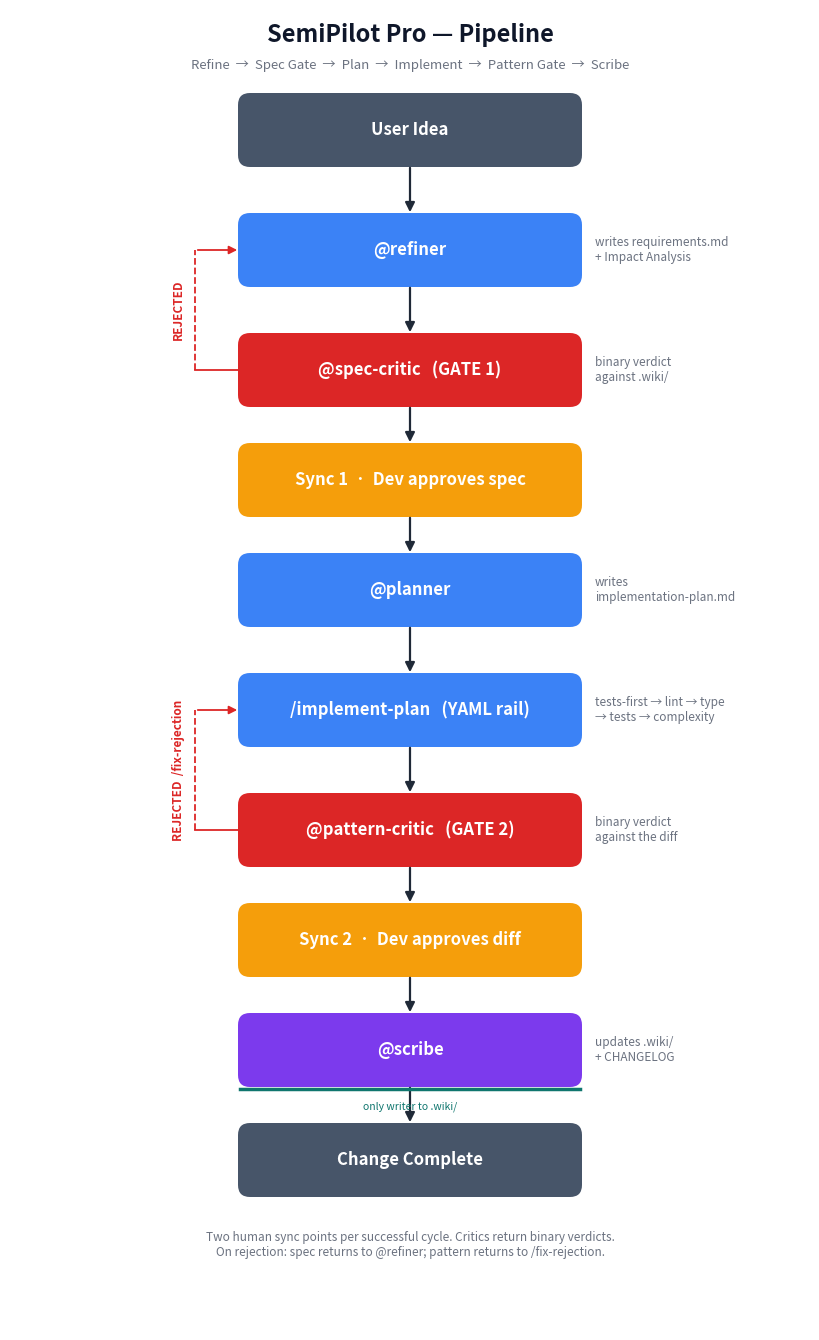

This figure's Python source: (Note: this script raises an exception after producing the figure.)
#!/usr/bin/env python3
"""Generate docs/flow.png — the SemiPilot Pro pipeline diagram.

Design: top-to-bottom spine, no side panels, minimal annotations.
Re-run after changing the pipeline shape.
"""

from __future__ import annotations

import matplotlib.patches as mpatches
import matplotlib.pyplot as plt
from matplotlib.patches import FancyArrowPatch, FancyBboxPatch

# ---- Colors ---------------------------------------------------------------
C_BG = "#FFFFFF"
C_STEP = "#3B82F6"      # blue — pipeline steps
C_CRITIC = "#DC2626"    # red — critic gates
C_SYNC = "#F59E0B"      # amber — human sync
C_TERM = "#475569"      # slate — start/end
C_SCRIBE = "#7C3AED"    # purple — writes to wiki
C_TEXT = "#FFFFFF"
C_ANNOT = "#6B7280"     # gray — annotations
C_REJECT = "#DC2626"    # red — rejection loop
C_WIKI = "#0F766E"      # teal — wiki writes

# ---- Layout ---------------------------------------------------------------
FIG_W = 8.0
FIG_H = 13.2
CENTER_X = 4.0
BOX_W = 3.4
BOX_H = 0.7
ROW_GAP = 1.05  # vertical step between rows

# Rows (from top): label, y-position, color, right-side annotation
STEPS = [
    ("User Idea",                            12.0, C_TERM,   None),
    ("@refiner",                             10.8, C_STEP,   "writes requirements.md\n+ Impact Analysis"),
    ("@spec-critic   (GATE 1)",               9.6, C_CRITIC, "binary verdict\nagainst .wiki/"),
    ("Sync 1  ·  Dev approves spec",          8.5, C_SYNC,   None),
    ("@planner",                              7.4, C_STEP,   "writes\nimplementation-plan.md"),
    ("/implement-plan   (YAML rail)",         6.2, C_STEP,   "tests-first → lint → type\n→ tests → complexity"),
    ("@pattern-critic   (GATE 2)",            5.0, C_CRITIC, "binary verdict\nagainst the diff"),
    ("Sync 2  ·  Dev approves diff",          3.9, C_SYNC,   None),
    ("@scribe",                               2.8, C_SCRIBE, "updates .wiki/\n+ CHANGELOG"),
    ("Change Complete",                       1.7, C_TERM,   None),
]


def draw_box(ax, label, y, color, *, annotation=None):
    x = CENTER_X - BOX_W / 2
    box = FancyBboxPatch(
        (x, y - BOX_H / 2), BOX_W, BOX_H,
        boxstyle="round,pad=0.02,rounding_size=0.12",
        linewidth=0, facecolor=color,
    )
    ax.add_patch(box)
    ax.text(
        CENTER_X, y, label,
        ha="center", va="center",
        fontsize=12, fontweight="bold", color=C_TEXT,
    )
    if annotation:
        ax.text(
            CENTER_X + BOX_W / 2 + 0.15, y, annotation,
            ha="left", va="center",
            fontsize=8.5, color=C_ANNOT, style="italic",
        )


def draw_down_arrow(ax, y_top, y_bot):
    arr = FancyArrowPatch(
        (CENTER_X, y_top - BOX_H / 2),
        (CENTER_X, y_bot + BOX_H / 2),
        arrowstyle="-|>",
        mutation_scale=14,
        color="#1F2937",
        linewidth=1.6,
    )
    ax.add_patch(arr)


def draw_rejection_loop(ax, y_from, y_to, label):
    """Curved arrow on the LEFT going from a critic back to its retry target."""
    side_x = CENTER_X - BOX_W / 2 - 0.45
    # Down from critic edge to side rail
    ax.plot(
        [CENTER_X - BOX_W / 2, side_x],
        [y_from, y_from],
        color=C_REJECT, linewidth=1.3,
    )
    # Vertical up
    ax.plot(
        [side_x, side_x],
        [y_from, y_to],
        color=C_REJECT, linewidth=1.3, linestyle="--",
    )
    # Arrow back into target
    arr = FancyArrowPatch(
        (side_x, y_to),
        (CENTER_X - BOX_W / 2, y_to),
        arrowstyle="-|>",
        mutation_scale=12,
        color=C_REJECT,
        linewidth=1.3,
    )
    ax.add_patch(arr)
    # Label
    ax.text(
        side_x - 0.1, (y_from + y_to) / 2, label,
        ha="right", va="center",
        fontsize=8.5, color=C_REJECT, fontweight="bold",
        rotation=90,
    )


def draw_scribe_to_wiki(ax, y_scribe):
    """Inline note that @scribe is the only writer to .wiki/.

    Kept minimal — no separate box; the annotation column already says it.
    A small teal underline on the scribe box reinforces the role visually.
    """
    x = CENTER_X - BOX_W / 2
    ax.plot(
        [x, x + BOX_W],
        [y_scribe - BOX_H / 2 - 0.04, y_scribe - BOX_H / 2 - 0.04],
        color=C_WIKI, linewidth=2.5,
    )
    ax.text(
        CENTER_X, y_scribe - BOX_H / 2 - 0.16,
        "only writer to .wiki/",
        ha="center", va="top",
        fontsize=7.5, color=C_WIKI, style="italic",
    )


def main():
    fig, ax = plt.subplots(figsize=(FIG_W, FIG_H), dpi=200)
    ax.set_xlim(0, FIG_W)
    ax.set_ylim(0, FIG_H)
    ax.set_facecolor(C_BG)
    fig.patch.set_facecolor(C_BG)
    ax.axis("off")

    # Title
    ax.text(
        CENTER_X, 12.95, "SemiPilot Pro — Pipeline",
        ha="center", va="center",
        fontsize=17, fontweight="bold", color="#0F172A",
    )
    ax.text(
        CENTER_X, 12.65, "Refine  →  Spec Gate  →  Plan  →  Implement  →  Pattern Gate  →  Scribe",
        ha="center", va="center",
        fontsize=9.5, color=C_ANNOT, style="italic",
    )

    # Boxes
    for label, y, color, annot in STEPS:
        draw_box(ax, label, y, color, annotation=annot)

    # Arrows between boxes
    for i in range(len(STEPS) - 1):
        draw_down_arrow(ax, STEPS[i][1], STEPS[i + 1][1])

    # Rejection loops — small, left side
    # Spec critic (row 2) rejection loops back to refiner (row 1)
    draw_rejection_loop(
        ax,
        y_from=STEPS[2][1],
        y_to=STEPS[1][1],
        label="REJECTED",
    )
    # Pattern critic (row 6) rejection loops back to implement-plan (row 5)
    draw_rejection_loop(
        ax,
        y_from=STEPS[6][1],
        y_to=STEPS[5][1],
        label="REJECTED  /fix-rejection",
    )

    # Scribe-writes-wiki marker (replaces the separate wiki box)
    draw_scribe_to_wiki(ax, STEPS[8][1])

    # Footer note
    ax.text(
        CENTER_X, 0.85,
        "Two human sync points per successful cycle. Critics return binary verdicts.\n"
        "On rejection: spec returns to @refiner; pattern returns to /fix-rejection.",
        ha="center", va="center",
        fontsize=8.5, color=C_ANNOT, style="italic",
    )

    plt.subplots_adjust(left=0, right=1, top=1, bottom=0)
    out_path = "docs/flow.png"
    fig.savefig(out_path, dpi=200, bbox_inches="tight", facecolor=C_BG)
    print(f"wrote {out_path}")


if __name__ == "__main__":
    main()
